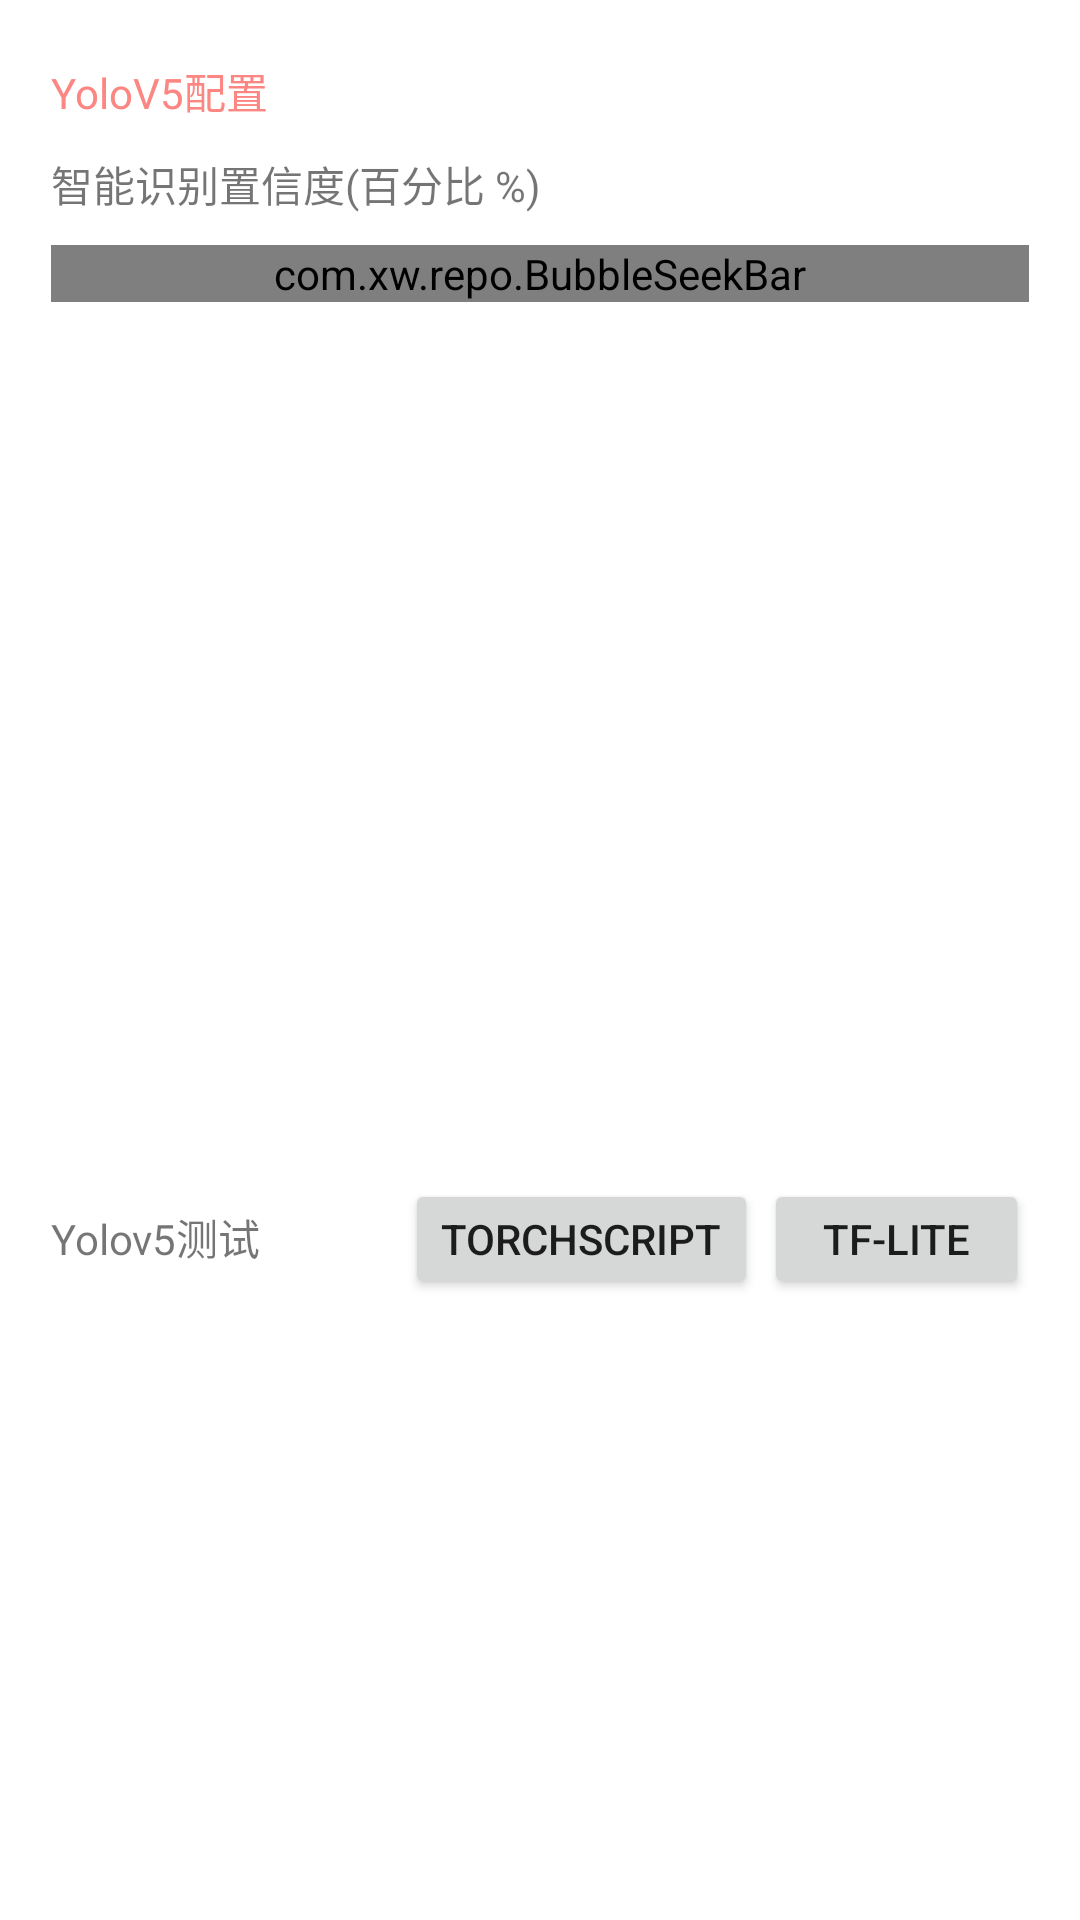

Produce the Android XML layout that renders to this screen, including the resource entries it uses.
<!-- AndroidManifest.xml: application theme Theme.AdsSkiper -->
<!-- res/layout/fragment_first.xml -->
<?xml version="1.0" encoding="utf-8"?>
<androidx.constraintlayout.widget.ConstraintLayout xmlns:android="http://schemas.android.com/apk/res/android"
    xmlns:app="http://schemas.android.com/apk/res-auto"
    xmlns:tools="http://schemas.android.com/tools"
    android:layout_width="match_parent"
    android:layout_height="wrap_content"
    android:paddingLeft="@dimen/activity_horizontal_margin"
    android:paddingTop="10dp"
    android:paddingRight="@dimen/activity_horizontal_margin"
    tools:context=".FirstFragment">

    <LinearLayout
        android:layout_width="match_parent"
        android:layout_height="match_parent"
        android:layout_marginStart="1dp"
        android:layout_marginEnd="1dp"
        android:orientation="vertical"
        app:layout_constraintEnd_toEndOf="parent"
        app:layout_constraintStart_toStartOf="parent"
        app:layout_constraintTop_toTopOf="parent">

        <LinearLayout
            android:layout_width="match_parent"
            android:layout_height="wrap_content"
            android:layout_weight="1"
            android:orientation="vertical">

            <TextView
                android:id="@+id/textView5"
                android:layout_width="match_parent"
                android:layout_height="wrap_content"
                android:layout_weight="1"
                android:text="插件状态"
                android:textColor="#F1A6A6" />

            <Switch
                android:id="@+id/service_switch"
                android:layout_width="match_parent"
                android:layout_height="45dp"
                android:layout_weight="1"
                android:text="开启插件"
                tools:ignore="TouchTargetSizeCheck" />
        </LinearLayout>

        <LinearLayout
            android:layout_width="match_parent"
            android:layout_height="wrap_content"
            android:layout_weight="1"
            android:orientation="horizontal">

            <TextView
                android:id="@+id/textView3"
                android:layout_width="wrap_content"
                android:layout_height="wrap_content"
                android:layout_weight="1"
                android:text="系统权限" />
        </LinearLayout>

        <LinearLayout
            android:layout_width="match_parent"
            android:layout_height="55dp"
            android:layout_weight="1"
            android:orientation="horizontal">

            <TextView
                android:id="@+id/textView4"
                android:layout_width="218dp"
                android:layout_height="40dp"
                android:layout_weight="1"
                android:text="申请存储权限" />

            <Button
                android:id="@+id/button"
                android:layout_width="wrap_content"
                android:layout_height="40dp"
                android:layout_weight="1"
                android:text="请求" />
        </LinearLayout>

        <LinearLayout
            android:layout_width="match_parent"
            android:layout_height="55dp"
            android:layout_weight="1"
            android:orientation="horizontal">

            <TextView
                android:id="@+id/textView_powersave"
                android:layout_width="218dp"
                android:layout_height="40dp"
                android:layout_weight="1"
                android:text="省电模式" />

            <Button
                android:id="@+id/button_powersave"
                android:layout_width="wrap_content"
                android:layout_height="40dp"
                android:layout_weight="1"
                android:text="请求" />
        </LinearLayout>

        <View
            android:id="@+id/divider"
            android:layout_width="match_parent"
            android:layout_height="1dp"
            android:layout_weight="1"
            android:background="?android:attr/listDivider" />

        <LinearLayout
            android:layout_width="match_parent"
            android:layout_height="match_parent"
            android:layout_weight="1"
            android:orientation="vertical">

            <TextView
                android:id="@+id/textView7"
                android:layout_width="match_parent"
                android:layout_height="31dp"
                android:layout_marginTop="10dp"
                android:text="YoloV5配置"
                android:textColor="#FC8682" />

            <TextView
                android:id="@+id/textViewConfidence"
                android:layout_width="match_parent"
                android:layout_height="wrap_content"
                android:text="智能识别置信度(百分比 %)" />

            <com.xw.repo.BubbleSeekBar
                android:id="@+id/bSeekBar"
                android:layout_width="match_parent"
                android:layout_height="wrap_content"
                android:layout_marginTop="10dp"
                app:bsb_bubble_color="@color/pink_500"
                app:bsb_bubble_text_color="@color/colorPrimaryDark"
                app:bsb_max="100"
                app:bsb_min="1"
                app:bsb_progress="1"
                app:bsb_second_track_color="@color/pink_500"
                app:bsb_section_count="100"
                app:bsb_section_text_position="bottom_sides"
                app:bsb_show_progress_in_float="false"
                app:bsb_show_section_text="true"
                app:bsb_show_thumb_text="true"
                app:bsb_track_color="@color/pink_500"/>

        </LinearLayout>

        <LinearLayout
            android:layout_width="match_parent"
            android:layout_height="match_parent"
            android:layout_weight="1"
            android:orientation="horizontal">

            <TextView
                android:id="@+id/textView"
                android:layout_width="118dp"
                android:layout_height="wrap_content"
                android:layout_weight="1"
                android:text="Yolov5测试" />

            <Button
                android:id="@+id/buttonStartYolo"
                android:layout_width="wrap_content"
                android:layout_height="40dp"
                android:layout_weight="1"
                android:text="TorchScript" />

            <Space
                android:layout_width="wrap_content"
                android:layout_height="wrap_content"
                android:layout_weight="10" />

            <Button
                android:id="@+id/buttonStartTf"
                android:layout_width="wrap_content"
                android:layout_height="40dp"
                android:layout_weight="1"
                android:text="TF-Lite" />

        </LinearLayout>

        <LinearLayout
            android:layout_width="match_parent"
            android:layout_height="match_parent"
            android:layout_weight="1"
            android:orientation="horizontal">

            <Switch
                android:id="@+id/switchIsDebug"
                android:layout_width="wrap_content"
                android:layout_height="wrap_content"
                android:layout_marginTop="10dp"
                android:layout_marginBottom="20dp"
                android:layout_weight="1"
                android:text="开启调试"
                android:textColor="#7E7E7E" />
        </LinearLayout>

        <LinearLayout
            android:layout_width="match_parent"
            android:layout_height="match_parent"
            android:layout_weight="1"
            android:layout_marginBottom="20dp"
            android:orientation="horizontal">

            <TextView
                android:id="@+id/textView9"
                android:layout_width="313dp"
                android:layout_height="wrap_content"
                android:layout_weight="1"
                android:text="截图方式" />

            <Spinner
                android:id="@+id/spinner2"
                android:layout_width="match_parent"
                android:layout_height="wrap_content"
                android:layout_weight="1" />

        </LinearLayout>

        <View
            android:id="@+id/divider2"
            android:layout_width="match_parent"
            android:layout_height="1dp"
            android:layout_weight="1"
            android:background="?android:attr/listDivider" />

        <LinearLayout
            android:layout_width="match_parent"
            android:layout_height="match_parent"
            android:layout_weight="1"
            android:orientation="vertical">

            <TextView
                android:id="@+id/textView2"
                android:layout_width="match_parent"
                android:layout_height="wrap_content"
                android:layout_marginTop="10dp"
                android:text="白名单设置"
                android:textColor="#FC8682" />

            <LinearLayout
                android:layout_width="match_parent"
                android:layout_height="match_parent"
                android:orientation="horizontal">

                <TextView
                    android:id="@+id/textViewWhitelist"
                    android:layout_width="293dp"
                    android:layout_height="wrap_content"
                    android:layout_weight="1"
                    android:text="修改白名单" />

                <Button
                    android:id="@+id/buttonWhitelist"
                    android:layout_width="wrap_content"
                    android:layout_height="40dp"
                    android:layout_weight="1"
                    android:text="设置" />
            </LinearLayout>
        </LinearLayout>

    </LinearLayout>

</androidx.constraintlayout.widget.ConstraintLayout>
<!-- resources referenced by this layout -->
<resources>
  <color name="pink_500">#FC8682</color>
  <dimen name="activity_horizontal_margin">16dp</dimen>
  <style name="Theme.AdsSkiper" parent="Theme.MaterialComponents.DayNight.DarkActionBar">
          
          <item name="colorPrimary">@color/pink_500</item>
          <item name="colorPrimaryVariant">@color/pink_700</item>
          <item name="colorOnPrimary">@color/white</item>
          
          <item name="colorSecondary">@color/teal_200</item>
          <item name="colorSecondaryVariant">@color/teal_700</item>
          <item name="colorOnSecondary">@color/black</item>
          
          <item name="android:statusBarColor" tools:targetApi="l">?attr/colorPrimaryVariant</item>
          
      </style>
  <color name="pink_700">#FC86F2</color>
  <color name="white">#FFFFFFFF</color>
  <color name="teal_200">#FF03DAC5</color>
  <color name="teal_700">#FF018786</color>
  <color name="black">#FF000000</color>
  <!-- not gathered from this repository: default colours our renderer supplied (Android Studio template values) -->
  <color name="colorPrimaryDark">#FF3700B3</color>
</resources>
